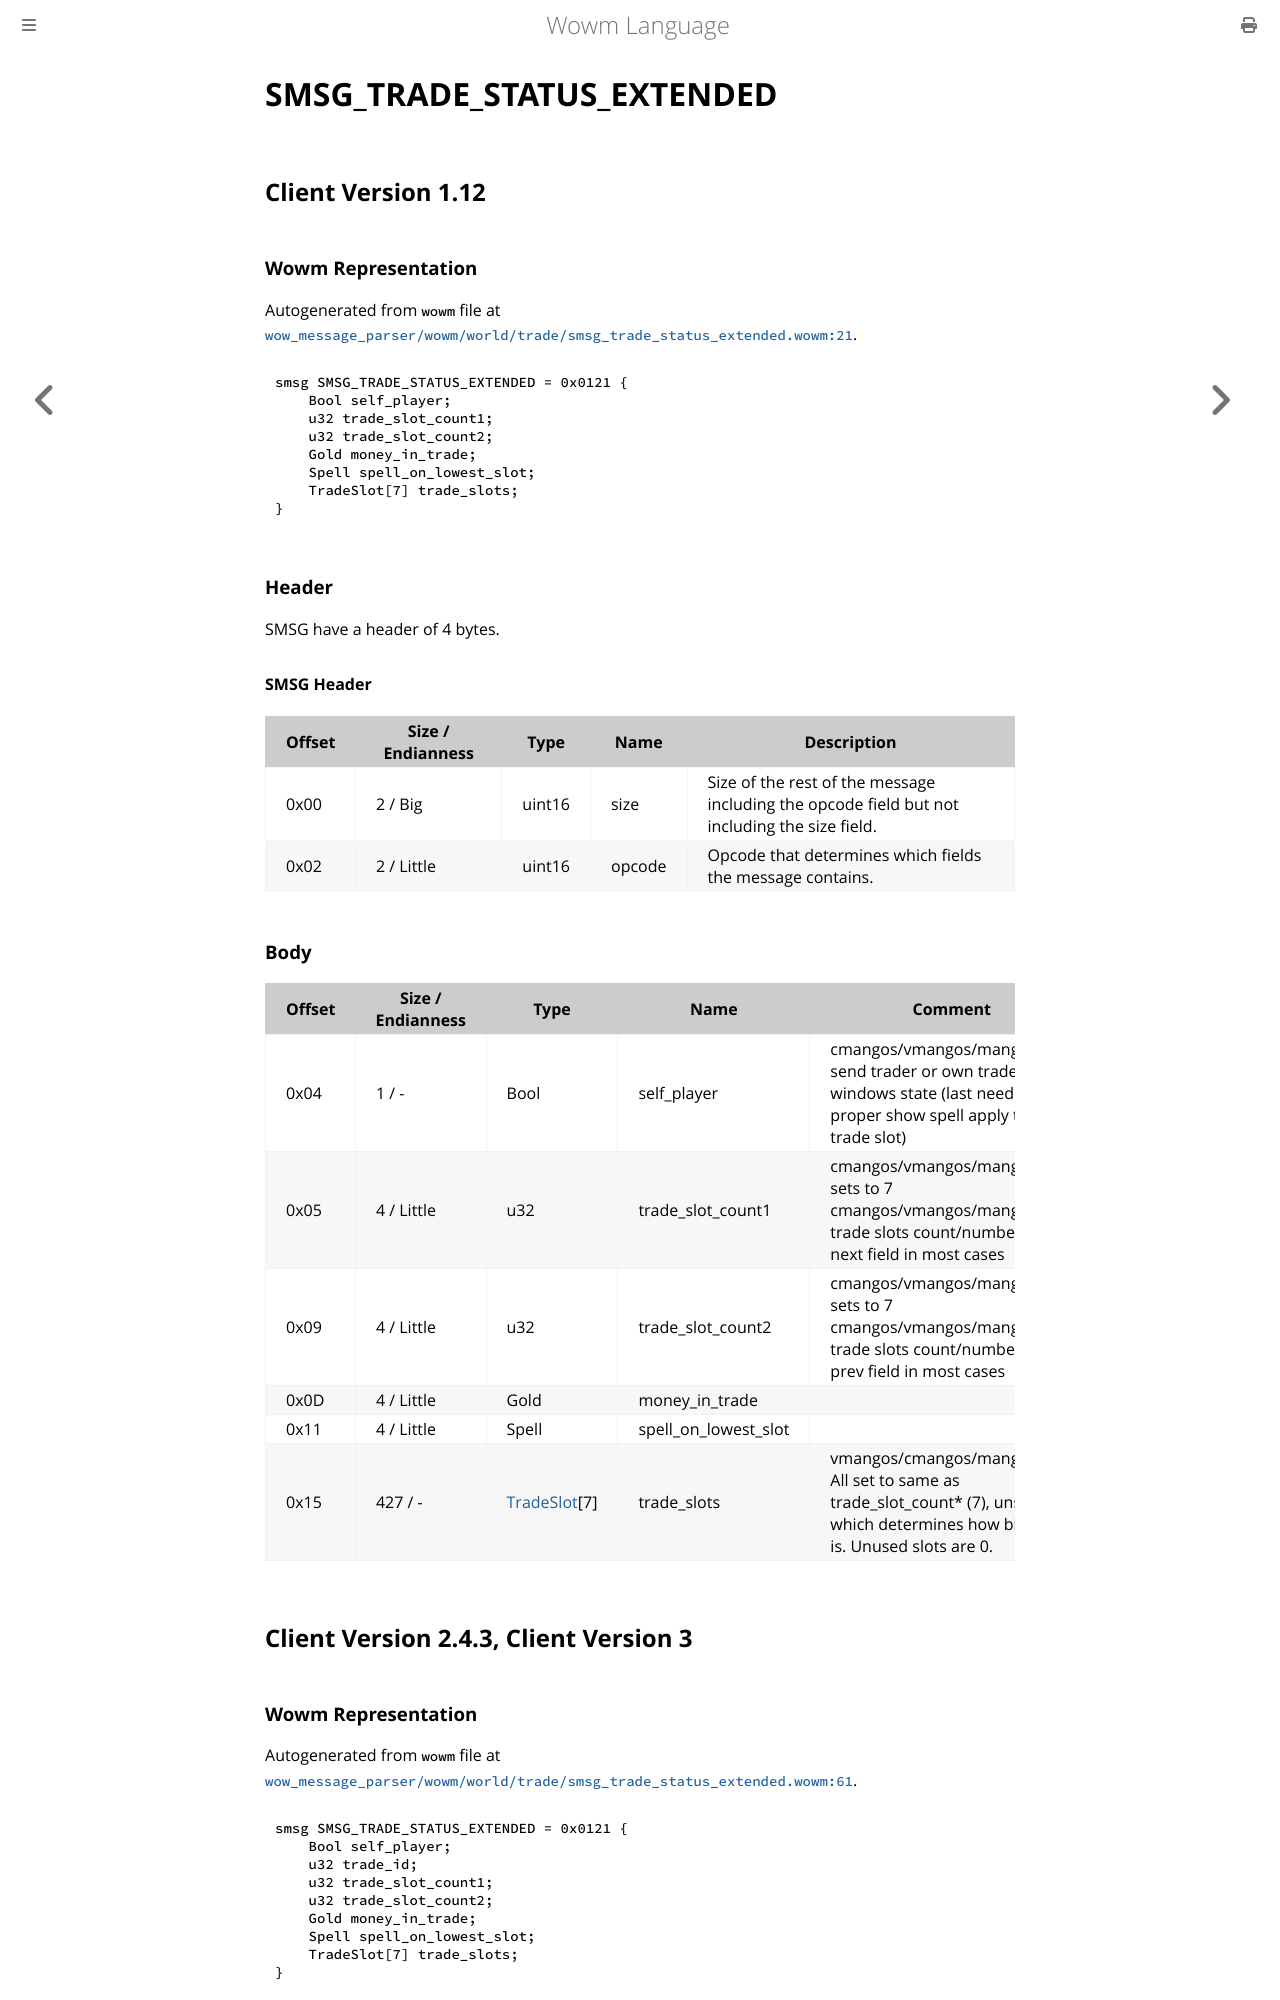

repository: gtker/wow_messages · page: docs/smsg_trade_status_extended.html · generator: mdbook

# SMSG_TRADE_STATUS_EXTENDED

## Client Version 1.12

### Wowm Representation

Autogenerated from `wowm` file at [`wow_message_parser/wowm/world/trade/smsg_trade_status_extended.wowm:21`](https://github.com/gtker/wow_messages/tree/main/wow_message_parser/wowm/world/trade/smsg_trade_status_extended.wowm#L21).
```rust,ignore
smsg SMSG_TRADE_STATUS_EXTENDED = 0x0121 {
    Bool self_player;
    u32 trade_slot_count1;
    u32 trade_slot_count2;
    Gold money_in_trade;
    Spell spell_on_lowest_slot;
    TradeSlot[7] trade_slots;
}
```
### Header

SMSG have a header of 4 bytes.

#### SMSG Header

| Offset | Size / Endianness | Type   | Name   | Description |
| ------ | ----------------- | ------ | ------ | ----------- |
| 0x00   | 2 / Big           | uint16 | size   | Size of the rest of the message including the opcode field but not including the size field.|
| 0x02   | 2 / Little        | uint16 | opcode | Opcode that determines which fields the message contains.|

### Body

| Offset | Size / Endianness | Type | Name | Comment |
| ------ | ----------------- | ---- | ---- | ------- |
| 0x04 | 1 / - | Bool | self_player | cmangos/vmangos/mangoszero: send trader or own trade windows state (last need for proper show spell apply to non-trade slot) |
| 0x05 | 4 / Little | u32 | trade_slot_count1 | cmangos/vmangos/mangoszero: sets to 7<br/>cmangos/vmangos/mangoszero: trade slots count/number?, = next field in most cases |
| 0x09 | 4 / Little | u32 | trade_slot_count2 | cmangos/vmangos/mangoszero: sets to 7<br/>cmangos/vmangos/mangoszero: trade slots count/number?, = prev field in most cases |
| 0x0D | 4 / Little | Gold | money_in_trade |  |
| 0x11 | 4 / Little | Spell | spell_on_lowest_slot |  |
| 0x15 | 427 / - | [TradeSlot](tradeslot.md)[7] | trade_slots | vmangos/cmangos/mangoszero: All set to same as trade_slot_count* (7), unsure which determines how big this is. Unused slots are 0. |

## Client Version 2.4.3, Client Version 3

### Wowm Representation

Autogenerated from `wowm` file at [`wow_message_parser/wowm/world/trade/smsg_trade_status_extended.wowm:61`](https://github.com/gtker/wow_messages/tree/main/wow_message_parser/wowm/world/trade/smsg_trade_status_extended.wowm#L61).
```rust,ignore
smsg SMSG_TRADE_STATUS_EXTENDED = 0x0121 {
    Bool self_player;
    u32 trade_id;
    u32 trade_slot_count1;
    u32 trade_slot_count2;
    Gold money_in_trade;
    Spell spell_on_lowest_slot;
    TradeSlot[7] trade_slots;
}
```
### Header

SMSG have a header of 4 bytes.
